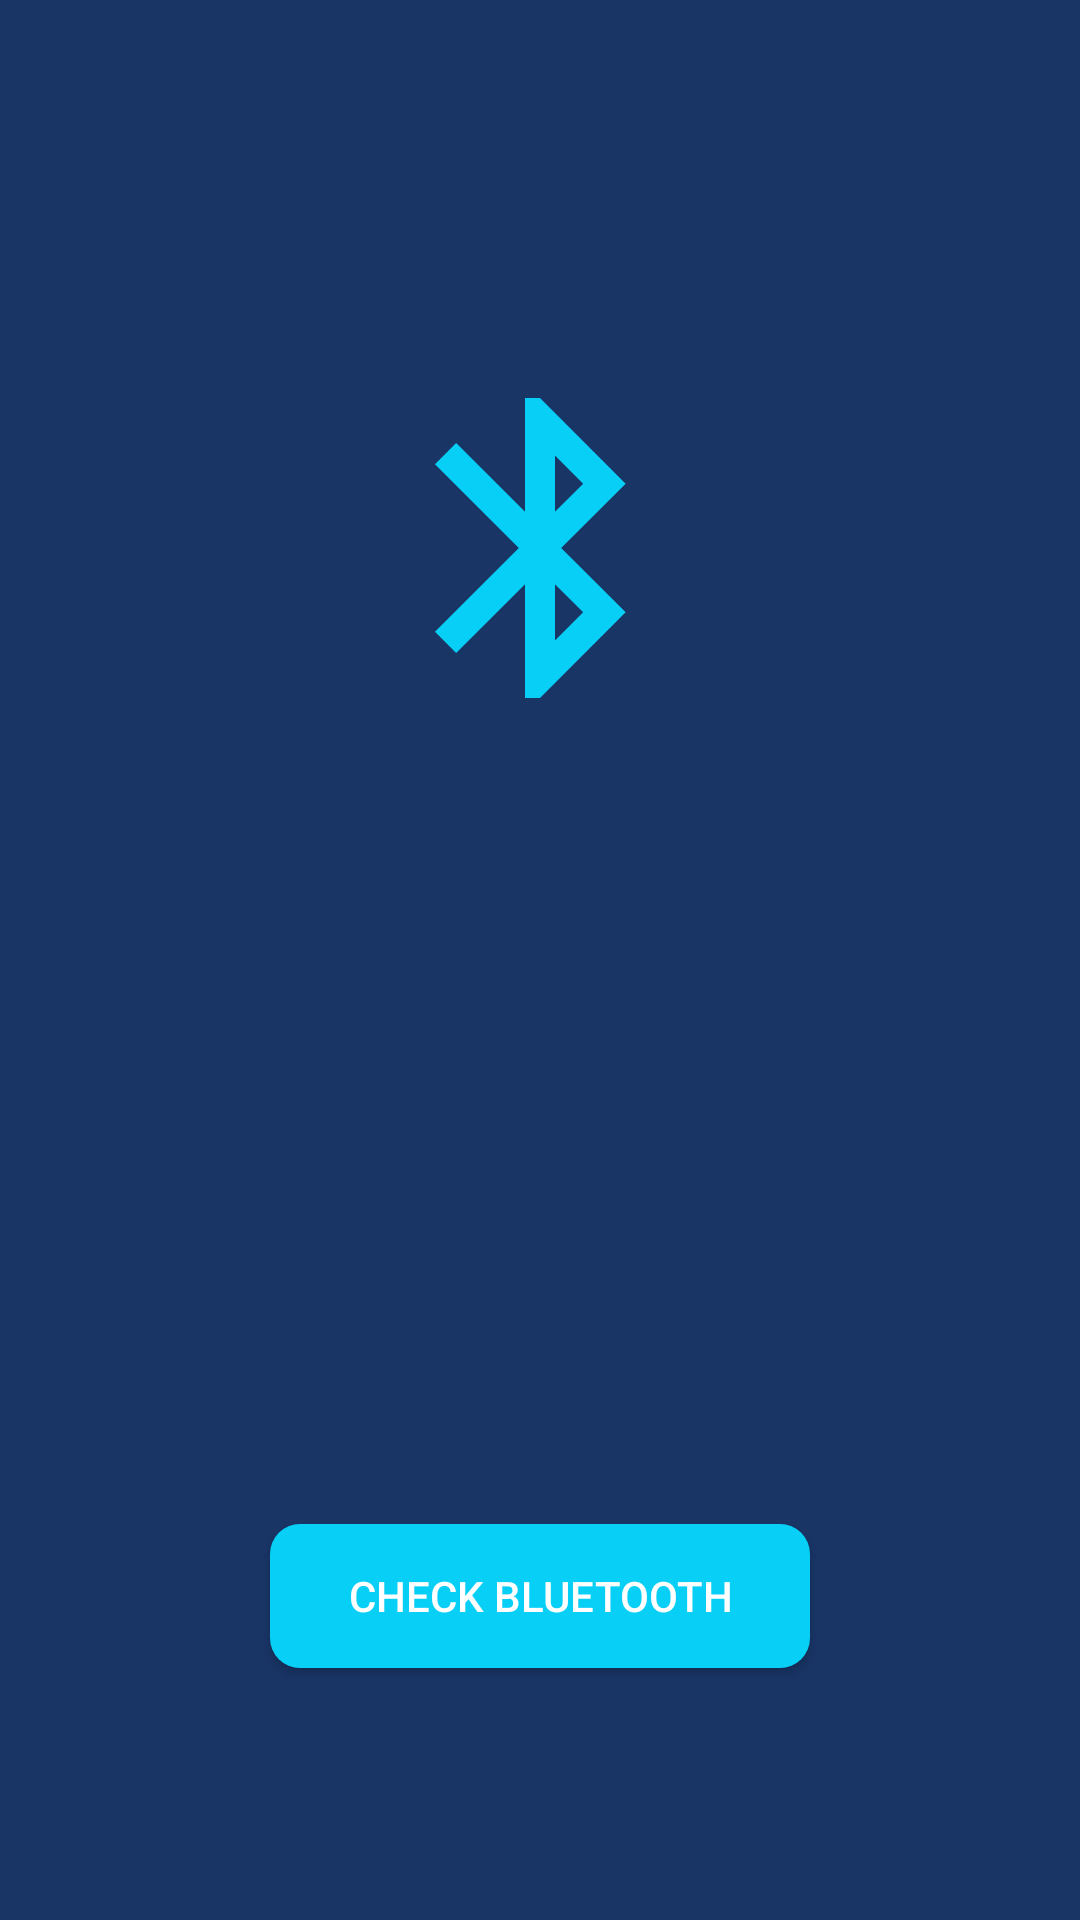

The Android layout XML behind this screen, and the referenced resources:
<!-- AndroidManifest.xml: application theme Theme.TestYourAndroid -->
<!-- res/layout/activity_bluetooth.xml -->
<?xml version="1.0" encoding="utf-8"?>
<androidx.constraintlayout.widget.ConstraintLayout xmlns:android="http://schemas.android.com/apk/res/android"
    xmlns:app="http://schemas.android.com/apk/res-auto"
    xmlns:tools="http://schemas.android.com/tools"
    android:layout_width="match_parent"
    android:layout_height="match_parent"
    tools:context=".Activities.BiometricsActivity"
    android:background="@color/tect_color">

    <androidx.appcompat.widget.AppCompatButton
        android:textColor="@color/white"
        android:background="@drawable/button_design"
        android:id="@+id/button_bluetooth_on"
        android:layout_width="180dp"
        android:layout_height="wrap_content"
        android:layout_marginBottom="84dp"
        android:elevation="40dp"
        android:text="Check Bluetooth"
        app:layout_constraintBottom_toBottomOf="parent"
        app:layout_constraintEnd_toEndOf="parent"
        app:layout_constraintStart_toStartOf="parent" />

    <androidx.appcompat.widget.AppCompatButton
        android:visibility="invisible"
        android:textColor="@color/white"
        android:background="@drawable/button_design"
        android:id="@+id/button_bluetooth_off"
        android:layout_width="180dp"
        android:layout_height="wrap_content"
        android:layout_marginBottom="84dp"
        android:elevation="40dp"
        android:text="Turn off bluetooth"
        app:layout_constraintBottom_toBottomOf="parent"
        app:layout_constraintEnd_toEndOf="parent"
        app:layout_constraintStart_toStartOf="parent" />

    <ImageView
        android:id="@+id/imageView3"
        android:layout_width="120dp"
        android:layout_height="120dp"
        app:layout_constraintBottom_toTopOf="@+id/guideline2"
        app:layout_constraintEnd_toEndOf="parent"
        app:layout_constraintStart_toStartOf="parent"
        app:layout_constraintTop_toTopOf="parent"
        app:srcCompat="@drawable/bluetooth" />

    <androidx.constraintlayout.widget.Guideline
        android:id="@+id/guideline2"
        android:layout_width="wrap_content"
        android:layout_height="wrap_content"
        android:orientation="horizontal"
        app:layout_constraintGuide_begin="365dp" />

</androidx.constraintlayout.widget.ConstraintLayout>
<!-- resources referenced by this layout -->
<resources>
  <color name="tect_color">#193566</color>
  <color name="white">#FFFFFFFF</color>
  <!-- drawable bluetooth (drawable) -->
  <vector android:height="24dp" android:tint="@color/OurNeon"
      android:viewportHeight="24" android:viewportWidth="24"
      android:width="24dp" xmlns:android="http://schemas.android.com/apk/res/android">
      <path android:fillColor="@android:color/white" android:pathData="M17.71,7.71L12,2h-1v7.59L6.41,5 5,6.41 10.59,12 5,17.59 6.41,19 11,14.41L11,22h1l5.71,-5.71 -4.3,-4.29 4.3,-4.29zM13,5.83l1.88,1.88L13,9.59L13,5.83zM14.88,16.29L13,18.17v-3.76l1.88,1.88z"/>
  </vector>
  <!-- drawable button_design (drawable) -->
  <?xml version="1.0" encoding="utf-8"?>
  <shape xmlns:android="http://schemas.android.com/apk/res/android">
  
      <solid
          android:color="@color/OurNeon"/>
      <corners
          android:radius="10dp"/>
  </shape>
  <style name="Theme.TestYourAndroid" parent="Theme.MaterialComponents.DayNight.NoActionBar">
          
          <item name="colorPrimary">@color/tect_color</item>
          <item name="colorPrimaryVariant">@color/tect_color</item>
          <item name="colorOnPrimary">@color/white</item>
          
          <item name="colorSecondary">@color/tect_color</item>
          <item name="colorSecondaryVariant">@color/tect_color</item>
          <item name="colorOnSecondary">@color/black</item>
          
          <item name="android:statusBarColor" tools:targetApi="l">?attr/colorPrimaryVariant</item>
          
      </style>
  <color name="OurNeon">#07cff6</color>
  <color name="black">#FF000000</color>
</resources>
